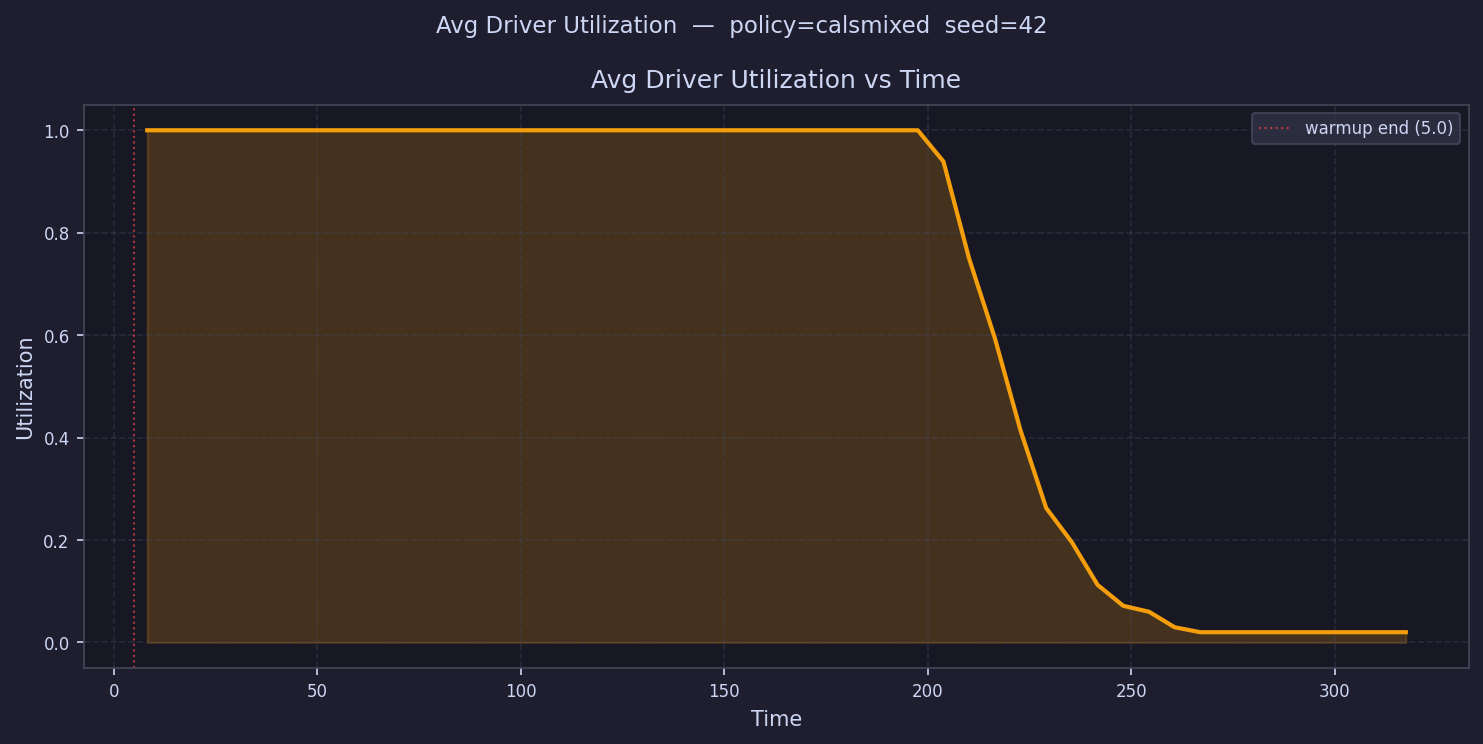

The table this chart was drawn from, first rows:
time, avg_driver_utilization
8.156, 1
14.47, 1
20.78, 1
27.09, 1
33.4, 1
39.72, 1
46.03, 1
52.34, 1
58.65, 1
64.96, 1
71.28, 1
77.59, 1
83.9, 1
90.21, 1.0
96.52, 1
102.8, 1
109.1, 1
115.5, 1
121.8, 1.0
128.1, 1
134.4, 1
140.7, 1.0
147, 1.0
153.3, 1
159.6, 1.0
166, 1
172.3, 1.0
178.6, 1.0
184.9, 1
191.2, 1.0
197.5, 1.0
203.8, 0.9389
210.1, 0.7492
216.5, 0.5942
222.8, 0.4139
229.1, 0.2624
235.4, 0.1957
241.7, 0.1124
248, 0.07154
254.3, 0.06
260.6, 0.02974
266.9, 0.02
273.3, 0.02
279.6, 0.02
285.9, 0.02
292.2, 0.02
298.5, 0.02
304.8, 0.02
311.1, 0.02
317.4, 0.02
